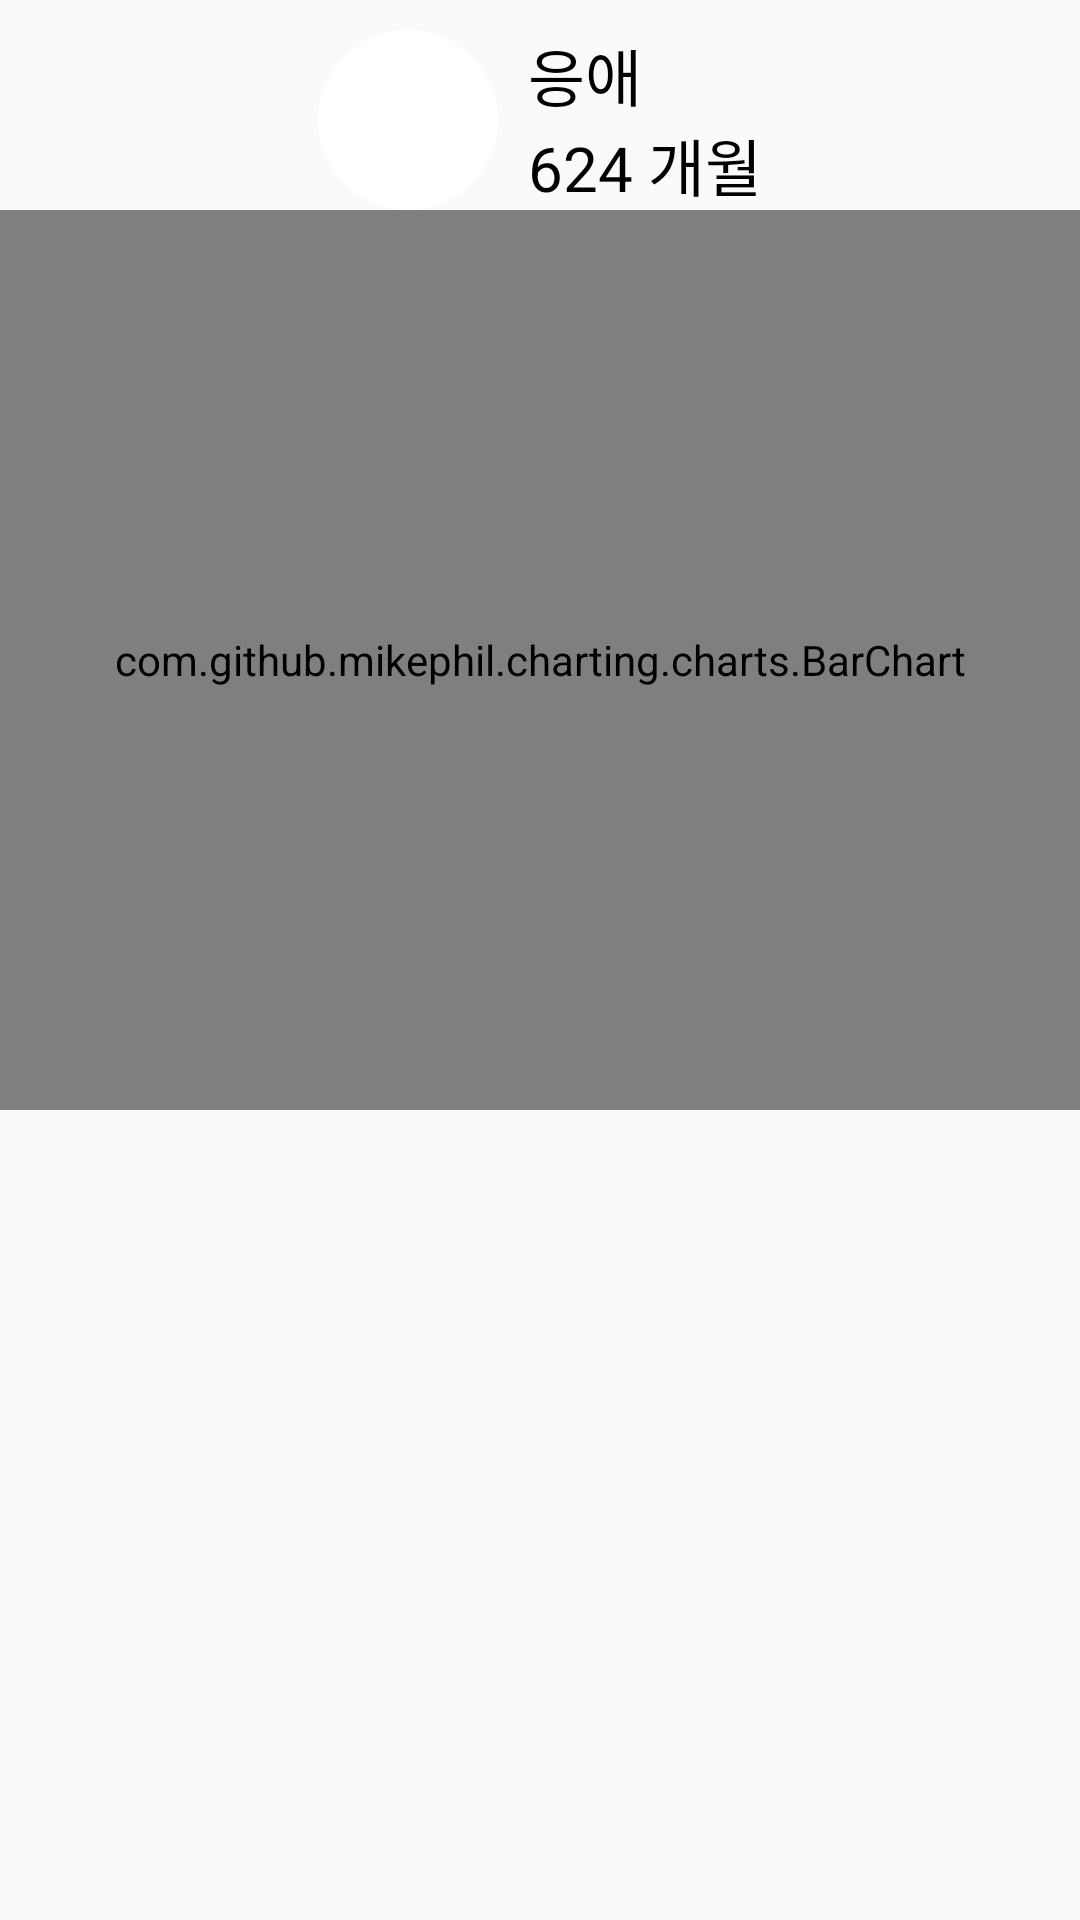

Produce the Android XML layout that renders to this screen, including the resource entries it uses.
<!-- AndroidManifest.xml: application theme Theme.Bubba -->
<!-- res/layout/fragment_home.xml -->
<?xml version="1.0" encoding="utf-8"?>
<LinearLayout xmlns:android="http://schemas.android.com/apk/res/android"
    xmlns:tools="http://schemas.android.com/tools"
    android:layout_width="match_parent"
    android:layout_height="match_parent"
    xmlns:app="http://schemas.android.com/apk/res-auto"
    tools:context=".Ui.Home.Home">

<ScrollView
    android:id="@+id/Home_ScrollView"
    android:layout_width="match_parent"
    android:layout_height="match_parent">
    <androidx.constraintlayout.widget.ConstraintLayout
        android:layout_width="match_parent"
        android:layout_height="wrap_content">

        <LinearLayout
            android:id="@+id/home_user_state"
            android:layout_width="wrap_content"
            android:layout_height="wrap_content"
            android:orientation="horizontal"
            android:layout_marginTop="10dp"
            app:layout_constraintStart_toStartOf="parent"
            app:layout_constraintTop_toTopOf="parent"
            app:layout_constraintEnd_toEndOf="parent"
            app:layout_constraintWidth_percent="0.5"
            >

            <androidx.cardview.widget.CardView
                android:layout_width="60dp"
                app:cardCornerRadius="60dp"
                app:cardElevation="0dp"
                android:layout_height="60dp">

                <ImageButton
                    android:id="@+id/home_baby_image"
                    android:layout_width="60dp"
                    android:layout_height="60dp"
                    android:background="@color/white"
                    android:src="@drawable/bubba_profile"
                    android:adjustViewBounds="true"
                    android:scaleType="centerCrop" />

            </androidx.cardview.widget.CardView>

            <androidx.constraintlayout.widget.ConstraintLayout
                android:id="@+id/baby_info_layout"
                android:layout_marginStart="10dp"
                android:layout_width="wrap_content"
                android:layout_height="match_parent"
                android:layout_gravity="center">

                <TextView
                    android:id="@+id/home_baby_name"
                    app:layout_constraintTop_toTopOf="@+id/baby_info_layout"
                    app:layout_constraintStart_toStartOf="@+id/baby_info_layout"
                    app:layout_constraintEnd_toEndOf="@+id/baby_info_layout"
                    android:layout_width="wrap_content"
                    android:layout_height="wrap_content"
                    android:text="응애"
                    android:textColor="@color/black"
                    android:lines="1"
                    app:layout_constraintHorizontal_bias="0"
                    app:layout_constraintWidth_percent="1"
                    android:textSize="10pt"/>

                <TextView
                    android:id="@+id/home_baby_bith"
                    app:layout_constraintStart_toStartOf="@+id/baby_info_layout"
                    app:layout_constraintBottom_toBottomOf="@+id/baby_info_layout"
                    app:layout_constraintEnd_toEndOf="@+id/home_baby_name"
                    android:layout_width="wrap_content"
                    android:layout_height="wrap_content"
                    android:text="624 개월"
                    android:textSize="10pt"
                    app:layout_constraintHorizontal_bias="0"
                    android:lines="1"
                    android:gravity="left"
                    android:layout_gravity="left"
                    app:layout_constraintWidth_percent="1"
                    android:textColor="@color/black"/>


            </androidx.constraintlayout.widget.ConstraintLayout>

        </LinearLayout>

        <com.github.mikephil.charting.charts.BarChart
            android:id="@+id/home_sleep_chart"
            android:layout_width="match_parent"
            android:layout_height="300dp"
            app:layout_constraintStart_toStartOf="parent"
            app:layout_constraintEnd_toEndOf="parent"
            app:layout_constraintTop_toBottomOf="@id/home_user_state"/>

        <androidx.recyclerview.widget.RecyclerView
            android:id="@+id/home_notification_recycelview"
            app:layout_constraintTop_toBottomOf="@id/home_sleep_chart"
            app:layout_constraintStart_toStartOf="parent"
            app:layout_constraintEnd_toEndOf="parent"
            android:layout_width="match_parent"
            android:layout_height="wrap_content"
            android:overScrollMode="never"
            android:nestedScrollingEnabled="false"
            />

    </androidx.constraintlayout.widget.ConstraintLayout>
</ScrollView>


</LinearLayout>
<!-- resources referenced by this layout -->
<resources>
  <color name="black">#FF000000</color>
  <color name="white">#FFFFFFFF</color>
  <style name="Theme.Bubba" parent="Theme.AppCompat.DayNight.NoActionBar">
          
          <item name="colorPrimary">@color/main</item>
          <item name="colorPrimaryVariant">@color/black</item>
          <item name="colorOnPrimary">@color/white</item>
          
          <item name="colorSecondary">@color/teal_200</item>
          <item name="colorSecondaryVariant">@color/teal_700</item>
          <item name="colorOnSecondary">@color/black</item>
          
          <item name="android:statusBarColor" tools:targetApi="l">?attr/colorPrimaryVariant</item>
          
      </style>
  <color name="main">#03A9F4</color>
  <color name="teal_200">#FF03DAC5</color>
  <color name="teal_700">#FF018786</color>
</resources>
